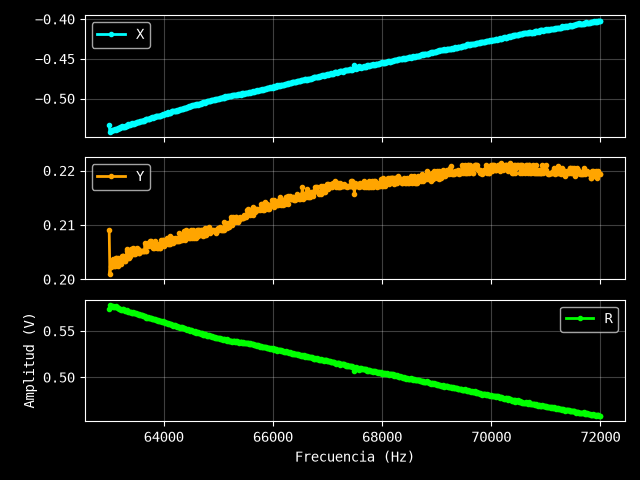

Source data for this figure (header and first rows):
Excitación: 0.85 V
Frecuencia (Hz), X (V), Y (V), R (V)
63000, -0.5337, 0.2091, 0.5732
63013, -0.5418, 0.201, 0.5779
63026, -0.5406, 0.2025, 0.5773
63039, -0.5406, 0.2022, 0.5772
63052, -0.5397, 0.2025, 0.5764
63064, -0.5394, 0.2034, 0.5765
63077, -0.5391, 0.2037, 0.5763
63090, -0.5391, 0.2025, 0.5759
63103, -0.5385, 0.2025, 0.5753
63116, -0.5394, 0.204, 0.5767
63129, -0.5388, 0.204, 0.5761
63142, -0.5382, 0.2037, 0.5755
63155, -0.5379, 0.2025, 0.5748
63167, -0.5376, 0.204, 0.575
63180, -0.5367, 0.2028, 0.5737
63193, -0.5367, 0.2031, 0.5738
63206, -0.5361, 0.2034, 0.5734
63219, -0.5358, 0.2028, 0.5729
63232, -0.5352, 0.2043, 0.5729
63245, -0.5358, 0.2043, 0.5734
63258, -0.5355, 0.2043, 0.5731
63270, -0.5355, 0.204, 0.573
63283, -0.5355, 0.2034, 0.5728
63296, -0.5346, 0.2034, 0.572
63309, -0.5343, 0.204, 0.5719
63322, -0.5346, 0.2052, 0.5726
63335, -0.5331, 0.2055, 0.5713
63348, -0.5325, 0.204, 0.5702
63361, -0.5331, 0.204, 0.5708
63373, -0.5331, 0.2043, 0.5709
63386, -0.5322, 0.2043, 0.5701
63399, -0.5319, 0.2055, 0.5702
63412, -0.5313, 0.2055, 0.5697
63425, -0.5319, 0.2046, 0.5699
63438, -0.5319, 0.2058, 0.5703
63451, -0.5313, 0.2055, 0.5697
63464, -0.5316, 0.2046, 0.5696
63476, -0.531, 0.2046, 0.5691
63489, -0.531, 0.2052, 0.5693
63502, -0.5295, 0.2058, 0.5681
63515, -0.5301, 0.2052, 0.5684
63528, -0.5298, 0.2055, 0.5683
63541, -0.5295, 0.2049, 0.5678
63554, -0.5292, 0.2049, 0.5675
63567, -0.5283, 0.2052, 0.5668
63579, -0.5289, 0.2052, 0.5673
63592, -0.5283, 0.2052, 0.5668
63605, -0.5283, 0.2052, 0.5668
63618, -0.528, 0.2052, 0.5665
63631, -0.528, 0.2052, 0.5665
63644, -0.5271, 0.2052, 0.5656
63657, -0.5268, 0.2067, 0.5659
63670, -0.5259, 0.2052, 0.5645
63682, -0.5256, 0.2052, 0.5642
63695, -0.5253, 0.2061, 0.5643
63708, -0.5256, 0.2067, 0.5648
63721, -0.5253, 0.2067, 0.5645
63734, -0.5253, 0.2061, 0.5643
63747, -0.525, 0.207, 0.5643
... 641 more rows
